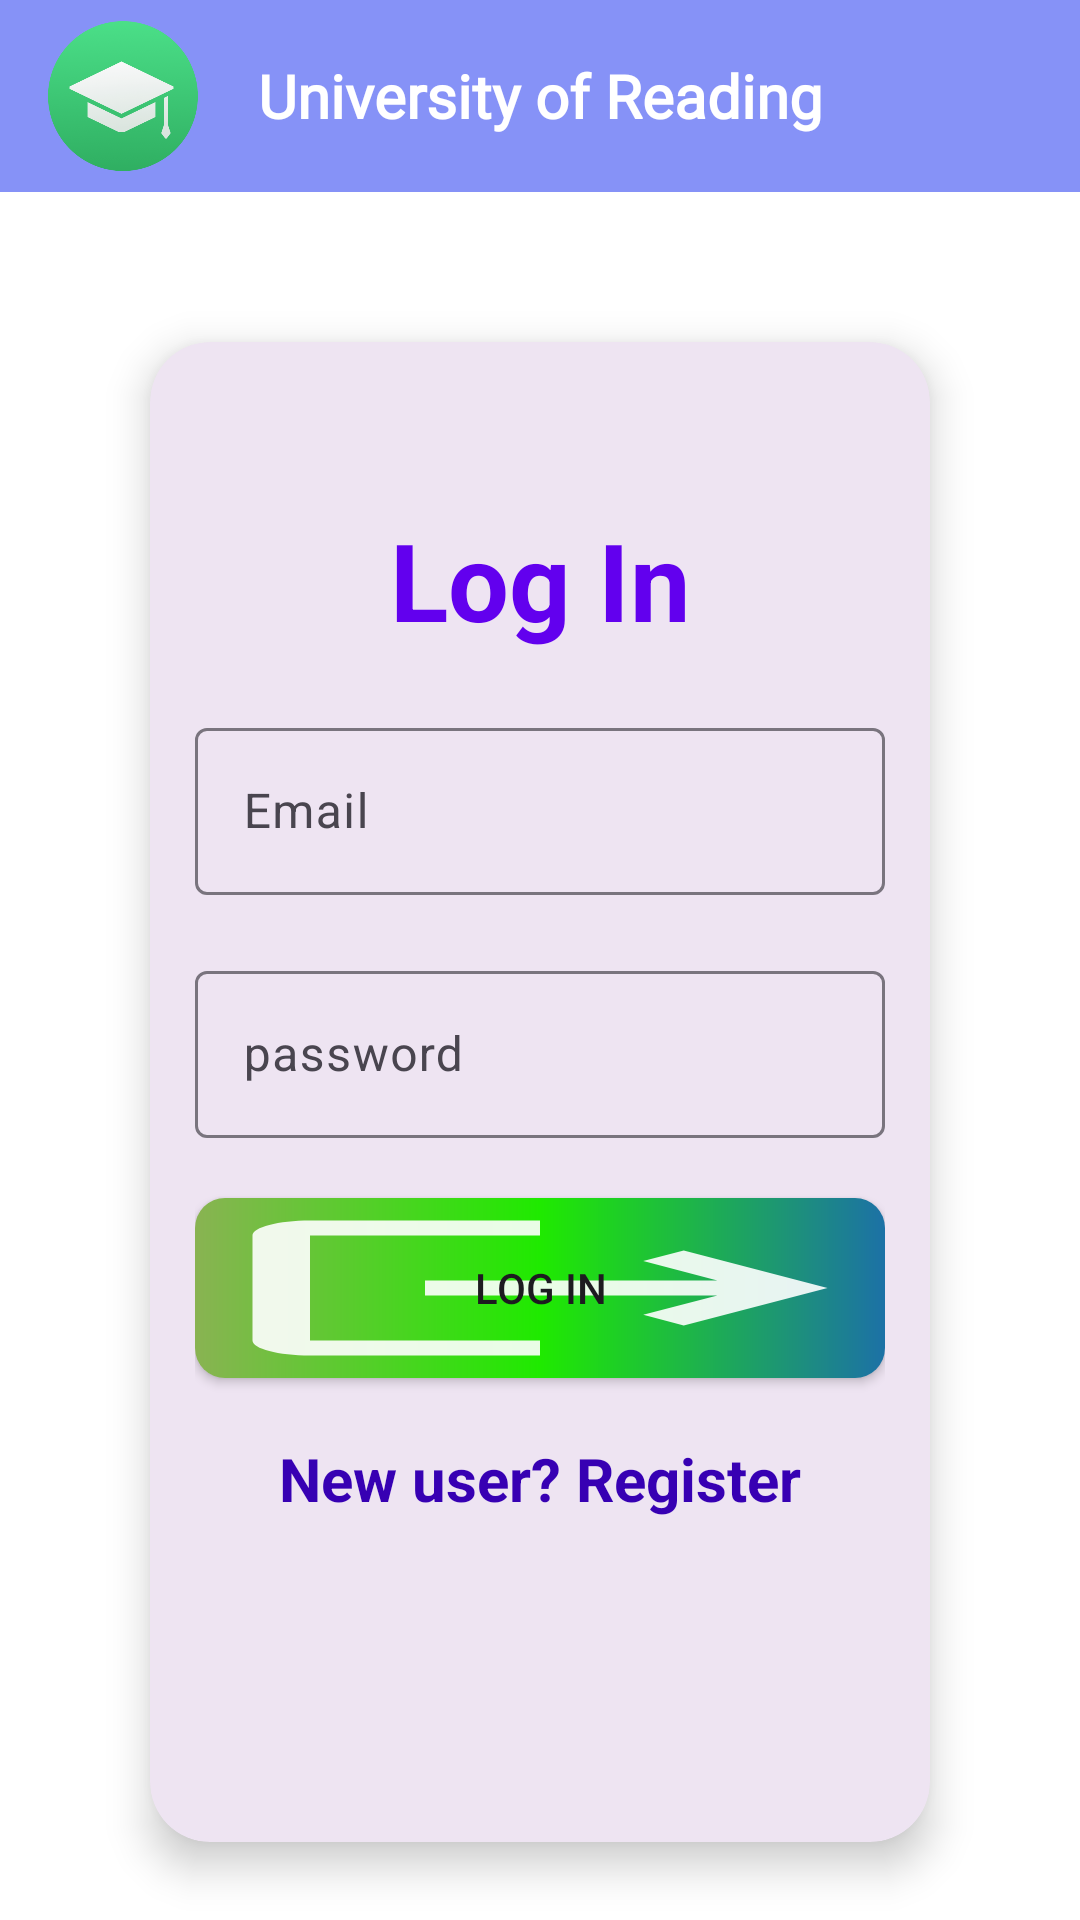

Reconstruct the res/layout file that produces this screen, plus the resources it refers to.
<!-- AndroidManifest.xml: application theme Theme.Course_work -->
<!-- res/layout/activity_main2.xml -->
<?xml version="1.0" encoding="utf-8"?>
<androidx.constraintlayout.widget.ConstraintLayout xmlns:android="http://schemas.android.com/apk/res/android"
    xmlns:app="http://schemas.android.com/apk/res-auto"
    xmlns:tools="http://schemas.android.com/tools"
    android:layout_width="match_parent"
    android:layout_height="match_parent"
    android:background="@color/white">

    
    <androidx.appcompat.widget.Toolbar
        android:id="@+id/toolbar"
        android:layout_width="match_parent"
        android:layout_height="?attr/actionBarSize"
        android:background="?attr/colorPrimary"
        android:elevation="4dp"

        app:layout_constraintTop_toTopOf="parent">

        
        <ImageView
            android:id="@+id/universityLogo"
            android:layout_width="50dp"
            android:layout_height="50dp"
            android:src="@drawable/university"
            android:layout_marginStart="0dp"
            app:layout_constraintStart_toStartOf="parent"
            app:layout_constraintTop_toTopOf="parent"
            app:layout_constraintBottom_toBottomOf="parent"/>

        
        <TextView
            android:id="@+id/universityName"
            android:layout_width="wrap_content"
            android:layout_height="wrap_content"
            android:text="@string/university_of_reading"
            android:textColor="@color/white"
            android:textSize="20sp"
            android:fontFamily="@font/amarante"
            android:textStyle="bold"
            android:layout_gravity="center"
            app:layout_constraintStart_toEndOf="@id/universityLogo"
            app:layout_constraintEnd_toEndOf="parent"
            app:layout_constraintTop_toTopOf="parent"
            app:layout_constraintBottom_toBottomOf="parent"/>

    </androidx.appcompat.widget.Toolbar>


    <androidx.cardview.widget.CardView

        android:layout_width="match_parent"
        android:layout_height="500dp"
        android:layout_margin="50dp"
        app:cardBackgroundColor="@color/light_purple"
        app:cardCornerRadius="20dp"
        app:cardElevation="8dp"
        app:layout_constraintTop_toBottomOf="@id/toolbar">

        <LinearLayout
            android:layout_width="match_parent"
            android:layout_height="500dp"
            android:orientation="vertical"

            android:padding="15dp">

            
            <TextView
                android:id="@+id/login"
                android:layout_width="match_parent"
                android:layout_height="wrap_content"
                android:layout_marginTop="40dp"

                android:gravity="center"
                android:text="@string/login"
                android:textColor="@color/purple_500"
                android:textSize="36sp"
                android:textStyle="bold" />

            
            <com.google.android.material.textfield.TextInputLayout
                android:id="@+id/emailTextInputLayout"
                android:layout_width="match_parent"
                android:layout_height="wrap_content"
                android:layout_marginTop="20dp">

                <com.google.android.material.textfield.TextInputEditText
                    android:id="@+id/email"
                    android:layout_width="match_parent"
                    android:layout_height="wrap_content"
                    android:hint="@string/email"
                    android:inputType="textEmailAddress" />

            </com.google.android.material.textfield.TextInputLayout>

            
            <com.google.android.material.textfield.TextInputLayout
                android:id="@+id/passwordTextInputLayout"
                android:layout_width="match_parent"
                android:layout_height="wrap_content"

                android:layout_marginTop="20dp">

                <com.google.android.material.textfield.TextInputEditText
                    android:id="@+id/password"
                    android:layout_width="match_parent"
                    android:layout_height="wrap_content"
                    android:hint="@string/password"
                    android:inputType="textPassword" />

            </com.google.android.material.textfield.TextInputLayout>

            
            <ProgressBar
                android:id="@+id/progressbar"
                android:layout_width="wrap_content"
                android:layout_height="wrap_content"
                android:layout_marginTop="20dp"
                android:visibility="gone" />

            
            <Button
                android:id="@+id/button_Login"
                android:layout_width="match_parent"
                android:layout_height="60dp"
                android:layout_marginTop="20dp"
                android:background="@drawable/button_signin"
                android:text="@string/login" />

            
            <TextView
                android:id="@+id/register_now"
                android:layout_width="wrap_content"
                android:layout_height="wrap_content"
                android:layout_gravity="center"
                android:layout_marginTop="20dp"

                android:text="@string/new_user_register"
                android:textColor="@color/purple_700"
                android:textSize="20sp"
                android:textStyle="bold" />
        </LinearLayout>
    </androidx.cardview.widget.CardView>

</androidx.constraintlayout.widget.ConstraintLayout>
<!-- resources referenced by this layout -->
<resources>
  <color name="light_purple">#EEE4F2</color>
  <color name="purple_500">#FF6200EE</color>
  <color name="purple_700">#FF3700B3</color>
  <color name="white">#FFFFFF</color>
  <!-- drawable button_signin (drawable) -->
  <?xml version="1.0" encoding="utf-8"?>
  <layer-list xmlns:android="http://schemas.android.com/apk/res/android">
      
      <item>
          <shape android:shape="rectangle">
              <corners android:radius="10dp" />
              <gradient
                  android:startColor="#89B352"
                  android:centerColor="#1fea00"
                  android:endColor="#1C71A6"
                  android:type="linear"
                  />
          </shape>
      </item>
      
      <item android:drawable="@drawable/baseline_logout_24" />
  </layer-list>
  <!-- drawable university: png bitmap (drawable, 53895 bytes) -->
  <string name="email">Email</string>
  <string name="login">Log In</string>
  <string name="new_user_register">New user? Register</string>
  <string name="password">password</string>
  <string name="university_of_reading">University of Reading</string>
  <style name="Theme.Course_work" parent="Base.Theme.Course_work" />
  <!-- drawable baseline_logout_24 (drawable) -->
  <vector android:alpha="0.9" android:autoMirrored="true"
      android:height="50dp" android:tint="#FFFFFF"
      android:viewportHeight="24" android:viewportWidth="24"
      android:width="50dp" xmlns:android="http://schemas.android.com/apk/res/android">
      <path android:fillColor="@android:color/white" android:pathData="M17,7l-1.41,1.41L18.17,11H8v2h10.17l-2.58,2.58L17,17l5,-5zM4,5h8V3H4c-1.1,0 -2,0.9 -2,2v14c0,1.1 0.9,2 2,2h8v-2H4V5z"/>
  </vector>
  <style name="Base.Theme.Course_work" parent="Theme.Material3.DayNight.NoActionBar">
          
          <item name="colorPrimary">@color/lavender</item>
          <item name="colorPrimaryVariant">@color/lavender</item>
          <item name="colorOnPrimary">@color/white</item>
          <item name="colorSecondary">@color/teal_200</item>
          <item name="colorSecondaryVariant">@color/teal_700</item>
          <item name="colorOnSecondary">@color/black</item>
          <item name="android:statusBarColor">?attr/colorPrimaryVariant</item>
      </style>
  <color name="lavender">#8692f7</color>
  <color name="teal_200">#FF03DAC5</color>
  <color name="teal_700">#FF018786</color>
  <color name="black">#121A1B</color>
</resources>
